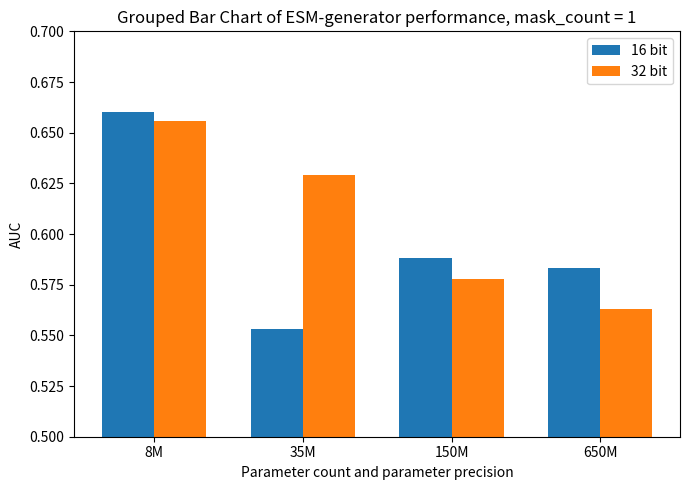

The matplotlib source for this figure: (Note: this script raises an exception after producing the figure.)
import numpy as np
import matplotlib.pyplot as plt

# Data
categories = ['8M', '35M', '150M', '650M']
group1 = [0.660, 0.656]
group2 = [0.553, 0.629]
group3 = [0.588, 0.578]
group4 = [0.583, 0.563]

data = np.array([group1, group2, group3, group4])

# Positions
x = np.arange(4)
width = 0.35

# Plot
plt.figure(figsize=(7, 5))
plt.bar(x - width/2, data[:, 0], width, label='16 bit')
plt.bar(x + width/2, data[:, 1], width, label='32 bit')

# Labels and title
plt.xlabel('Parameter count and parameter precision')
plt.ylabel('AUC')
plt.ylim(0.5, 0.7)
plt.title('Grouped Bar Chart of ESM-generator performance, mask_count = 1')
plt.xticks(x, categories)
plt.legend()

# Layout and display
plt.tight_layout()
plt.show()
plt.savefig("src/visualization/images/AUC_chart.png")
